The GitHub repository dinhquangdong/CS331_ThiGiacMayTinhNangCao contains a labelled image folder "Data" with 2 categories: fire hydrant, teapot. Examples follow, each with its label.

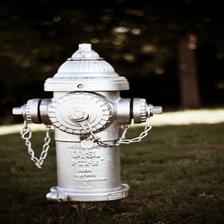
Label: fire hydrant

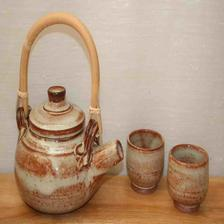
Label: teapot

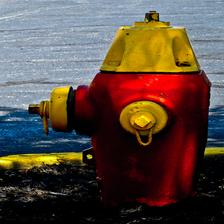
Label: fire hydrant

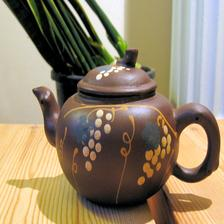
Label: teapot

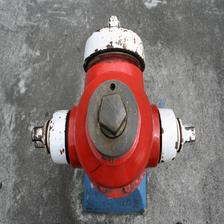
Label: fire hydrant

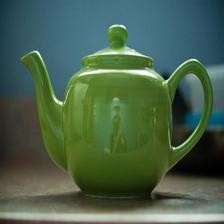
Label: teapot
